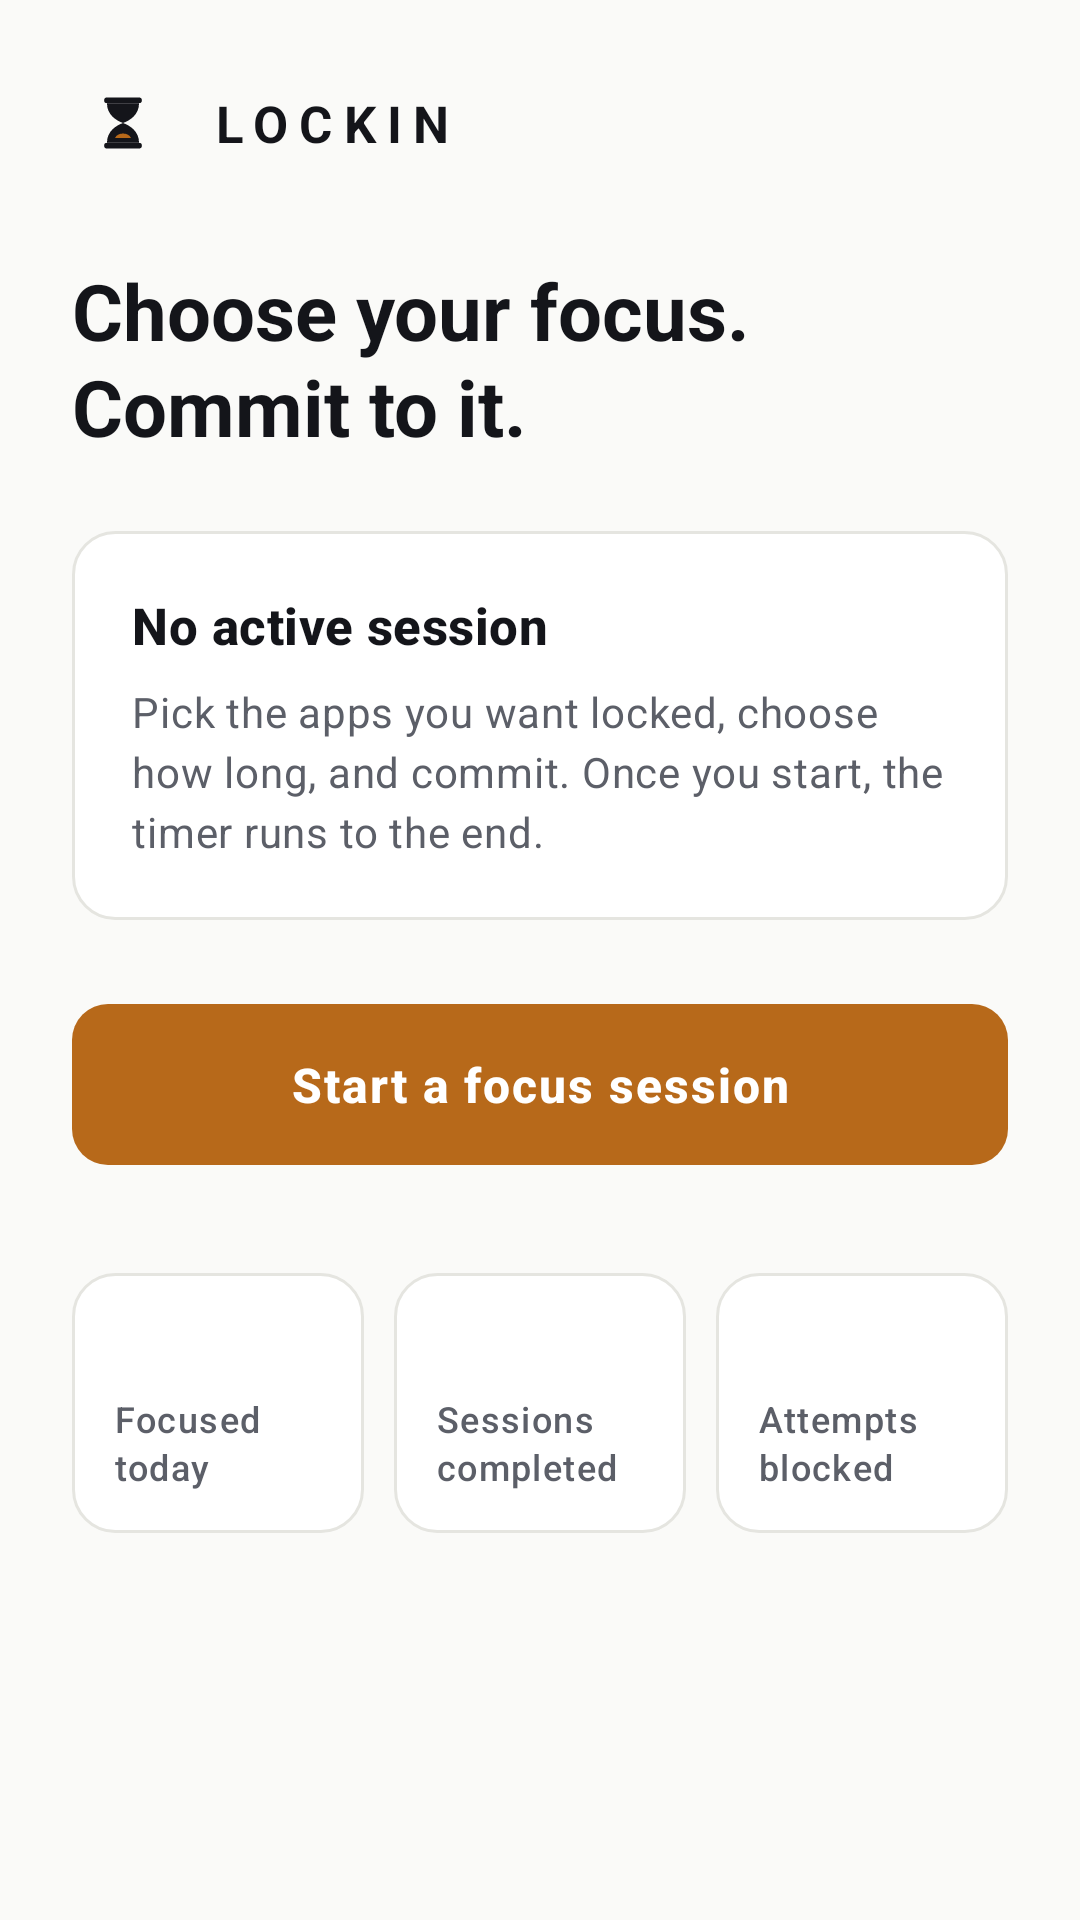

Android layout source for this screen:
<!-- AndroidManifest.xml: application theme Theme.Lockin -->
<!-- res/layout/fragment_home.xml -->
<?xml version="1.0" encoding="utf-8"?>
<ScrollView xmlns:android="http://schemas.android.com/apk/res/android"
    xmlns:tools="http://schemas.android.com/tools"
    android:layout_width="match_parent"
    android:layout_height="match_parent"
    android:background="?android:attr/colorBackground"
    android:fillViewport="true">

    <LinearLayout
        android:layout_width="match_parent"
        android:layout_height="wrap_content"
        android:orientation="vertical"
        android:paddingHorizontal="24dp"
        android:paddingTop="24dp"
        android:paddingBottom="32dp">

        <LinearLayout
            android:layout_width="match_parent"
            android:layout_height="wrap_content"
            android:gravity="center_vertical"
            android:orientation="horizontal">

            <ImageView
                android:layout_width="34dp"
                android:layout_height="34dp"
                android:contentDescription="@null"
                android:src="@drawable/ic_brand_mark" />

            <TextView
                android:layout_width="wrap_content"
                android:layout_height="wrap_content"
                android:layout_marginStart="12dp"
                android:letterSpacing="0.22"
                android:text="@string/home_wordmark"
                android:textColor="?attr/colorOnBackground"
                android:textSize="17sp"
                android:textStyle="bold" />
        </LinearLayout>

        <TextView
            style="@style/TextAppearance.Lockin.Title1"
            android:layout_width="match_parent"
            android:layout_height="wrap_content"
            android:layout_marginTop="28dp"
            android:text="@string/home_tagline" />

        
        <LinearLayout
            android:id="@+id/cardActive"
            android:layout_width="match_parent"
            android:layout_height="wrap_content"
            android:layout_marginTop="24dp"
            android:background="@drawable/bg_accent_note"
            android:orientation="vertical"
            android:padding="18dp"
            android:visibility="gone"
            tools:visibility="visible">

            <TextView
                android:layout_width="wrap_content"
                android:layout_height="wrap_content"
                android:letterSpacing="0.1"
                android:text="@string/home_active_card_title"
                android:textAllCaps="true"
                android:textColor="@color/colorAccent"
                android:textSize="11sp"
                android:textStyle="bold" />

            <TextView
                android:id="@+id/tvActiveCountdown"
                android:layout_width="wrap_content"
                android:layout_height="wrap_content"
                android:layout_marginTop="8dp"
                android:text="0:00"
                android:textColor="?attr/colorOnBackground"
                android:textSize="34sp"
                android:textStyle="bold" />

            <TextView
                android:id="@+id/tvActiveMeta"
                android:layout_width="wrap_content"
                android:layout_height="wrap_content"
                android:layout_marginTop="2dp"
                android:textColor="@color/colorInkSecondary"
                android:textSize="14sp" />

            <com.google.android.material.button.MaterialButton
                android:id="@+id/btnViewActive"
                style="@style/Widget.Lockin.Button.Primary"
                android:layout_width="wrap_content"
                android:layout_height="wrap_content"
                android:layout_marginTop="14dp"
                android:text="@string/home_active_card_open" />
        </LinearLayout>

        
        <LinearLayout
            android:id="@+id/boxIdle"
            android:layout_width="match_parent"
            android:layout_height="wrap_content"
            android:layout_marginTop="24dp"
            android:background="@drawable/bg_card"
            android:orientation="vertical"
            android:padding="20dp">

            <TextView
                style="@style/TextAppearance.Lockin.Title3"
                android:layout_width="wrap_content"
                android:layout_height="wrap_content"
                android:text="@string/home_no_session_title" />

            <TextView
                style="@style/TextAppearance.Lockin.BodySmall"
                android:layout_width="match_parent"
                android:layout_height="wrap_content"
                android:layout_marginTop="8dp"
                android:text="@string/home_no_session_body" />
        </LinearLayout>

        <com.google.android.material.button.MaterialButton
            android:id="@+id/btnStartFocus"
            style="@style/Widget.Lockin.Button.Primary"
            android:layout_width="match_parent"
            android:layout_height="wrap_content"
            android:layout_marginTop="24dp"
            android:paddingVertical="16dp"
            android:text="@string/home_start_focus" />

        
        <LinearLayout
            android:layout_width="match_parent"
            android:layout_height="wrap_content"
            android:layout_marginTop="32dp"
            android:orientation="horizontal">

            <LinearLayout
                android:layout_width="0dp"
                android:layout_height="wrap_content"
                android:layout_weight="1"
                android:background="@drawable/bg_card"
                android:orientation="vertical"
                android:padding="14dp">

                <TextView
                    android:id="@+id/tvStatFocus"
                    android:layout_width="wrap_content"
                    android:layout_height="wrap_content"
                    android:textColor="?attr/colorOnBackground"
                    android:textSize="18sp"
                    android:textStyle="bold"
                    tools:text="12h 30m" />

                <TextView
                    style="@style/TextAppearance.Lockin.Caption"
                    android:layout_width="wrap_content"
                    android:layout_height="wrap_content"
                    android:layout_marginTop="2dp"
                    android:text="@string/home_stat_focus_today" />
            </LinearLayout>

            <LinearLayout
                android:layout_width="0dp"
                android:layout_height="wrap_content"
                android:layout_marginStart="10dp"
                android:layout_weight="1"
                android:background="@drawable/bg_card"
                android:orientation="vertical"
                android:padding="14dp">

                <TextView
                    android:id="@+id/tvStatSessions"
                    android:layout_width="wrap_content"
                    android:layout_height="wrap_content"
                    android:textColor="?attr/colorOnBackground"
                    android:textSize="18sp"
                    android:textStyle="bold"
                    tools:text="7" />

                <TextView
                    style="@style/TextAppearance.Lockin.Caption"
                    android:layout_width="wrap_content"
                    android:layout_height="wrap_content"
                    android:layout_marginTop="2dp"
                    android:text="@string/home_stat_sessions" />
            </LinearLayout>

            <LinearLayout
                android:layout_width="0dp"
                android:layout_height="wrap_content"
                android:layout_marginStart="10dp"
                android:layout_weight="1"
                android:background="@drawable/bg_card"
                android:orientation="vertical"
                android:padding="14dp">

                <TextView
                    android:id="@+id/tvStatAttempts"
                    android:layout_width="wrap_content"
                    android:layout_height="wrap_content"
                    android:textColor="?attr/colorOnBackground"
                    android:textSize="18sp"
                    android:textStyle="bold"
                    tools:text="23" />

                <TextView
                    style="@style/TextAppearance.Lockin.Caption"
                    android:layout_width="wrap_content"
                    android:layout_height="wrap_content"
                    android:layout_marginTop="2dp"
                    android:text="@string/home_stat_blocked" />
            </LinearLayout>
        </LinearLayout>

        <TextView
            android:id="@+id/tvProtectionBanner"
            android:layout_width="match_parent"
            android:layout_height="wrap_content"
            android:layout_marginTop="16dp"
            android:background="@drawable/bg_warning_note"
            android:padding="12dp"
            android:text="@string/active_protection_off"
            android:textColor="@color/statusAlert"
            android:textSize="13sp"
            android:visibility="gone"
            tools:visibility="visible" />
    </LinearLayout>
</ScrollView>
<!-- resources referenced by this layout -->
<resources>
  <color name="colorAccent">#B7691A</color>
  <color name="colorInkSecondary">#5C5F68</color>
  <color name="statusAlert">#C0483C</color>
  <!-- drawable bg_accent_note (drawable) -->
  <?xml version="1.0" encoding="utf-8"?>
  <shape xmlns:android="http://schemas.android.com/apk/res/android"
      android:shape="rectangle">
      <solid android:color="@color/colorAccentSoft" />
      <corners android:radius="10dp" />
  </shape>
  <!-- drawable bg_card (drawable) -->
  <?xml version="1.0" encoding="utf-8"?>
  <shape xmlns:android="http://schemas.android.com/apk/res/android"
      android:shape="rectangle">
      <solid android:color="@color/colorSurface" />
      <stroke
          android:width="1dp"
          android:color="@color/colorBorder" />
      <corners android:radius="14dp" />
  </shape>
  <!-- drawable bg_warning_note (drawable) -->
  <?xml version="1.0" encoding="utf-8"?>
  <shape xmlns:android="http://schemas.android.com/apk/res/android"
      android:shape="rectangle">
      <solid android:color="@color/statusAlertSoft" />
      <corners android:radius="10dp" />
  </shape>
  <string name="active_protection_off">Blocker service is off</string>
  <string name="home_active_card_open">View active session</string>
  <string name="home_active_card_title">Session active</string>
  <string name="home_no_session_body">Pick the apps you want locked, choose how long, and commit. Once you start, the timer runs to the end.</string>
  <string name="home_no_session_title">No active session</string>
  <string name="home_start_focus">Start a focus session</string>
  <string name="home_stat_blocked">Attempts blocked</string>
  <string name="home_stat_focus_today">Focused today</string>
  <string name="home_stat_sessions">Sessions completed</string>
  <string name="home_tagline">Choose your focus. Commit to it.</string>
  <string name="home_wordmark">LOCKIN</string>
  <style name="TextAppearance.Lockin.BodySmall" parent="TextAppearance.Material3.BodyMedium">
          <item name="android:textSize">14sp</item>
          <item name="android:textColor">?attr/colorOnSurfaceVariant</item>
          <item name="android:lineSpacingExtra">2dp</item>
      </style>
  <style name="TextAppearance.Lockin.Caption" parent="TextAppearance.Material3.LabelSmall">
          <item name="android:textSize">12sp</item>
          <item name="android:textColor">?attr/colorOnSurfaceVariant</item>
          <item name="android:letterSpacing">0.04</item>
      </style>
  <style name="TextAppearance.Lockin.Title1" parent="TextAppearance.Material3.HeadlineSmall">
          <item name="android:textSize">26sp</item>
          <item name="android:textStyle">bold</item>
          <item name="android:textColor">?attr/colorOnBackground</item>
      </style>
  <style name="TextAppearance.Lockin.Title3" parent="TextAppearance.Material3.TitleMedium">
          <item name="android:textSize">17sp</item>
          <item name="android:textStyle">bold</item>
          <item name="android:textColor">?attr/colorOnBackground</item>
      </style>
  <color name="colorAccentSoft">#FBF1E5</color>
  <color name="colorSurface">#FFFFFF</color>
  <color name="colorBorder">#E5E5E0</color>
  <color name="statusAlertSoft">#F9E7E4</color>
  <color name="colorOnAccent">#FFFFFF</color>
  <color name="colorAccentContainer">#F7E8D6</color>
  <color name="colorOnAccentContainer">#6E3D08</color>
  <color name="colorInk">#14151A</color>
  <color name="colorSurfaceAlt">#F1F1EE</color>
  <color name="colorBackground">#FAFAF8</color>
  <color name="colorInkTertiary">#8B8E97</color>
</resources>
